Photos from the image-classification dataset "classification" in the GitHub repository jshankarc/A-Smartphone-Assistance-for-Blind-Visually-Impaired-using-Deep-Learning. Its 3 classes are: center, left, right.

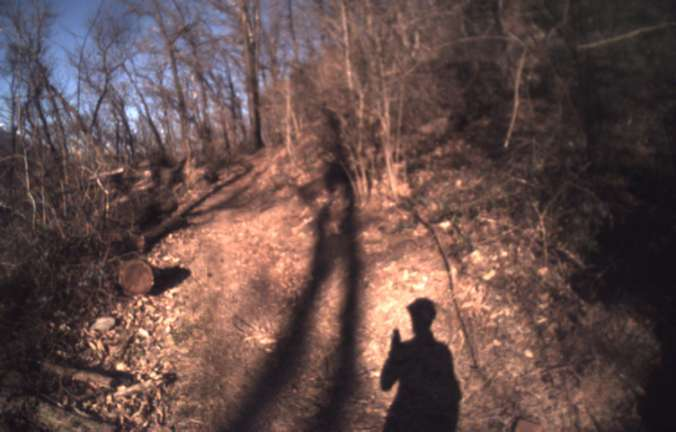
Label: center

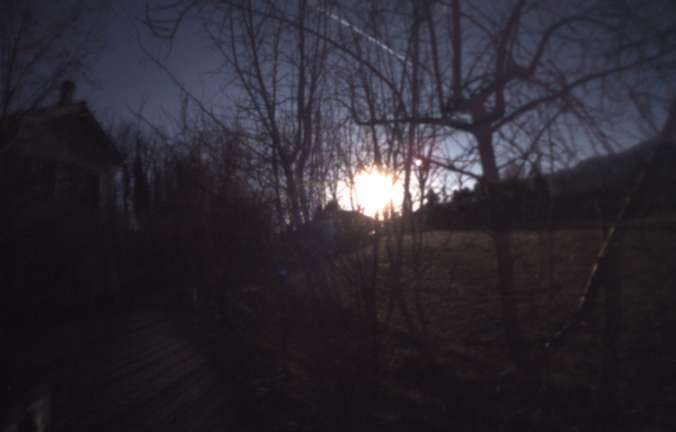
Label: right

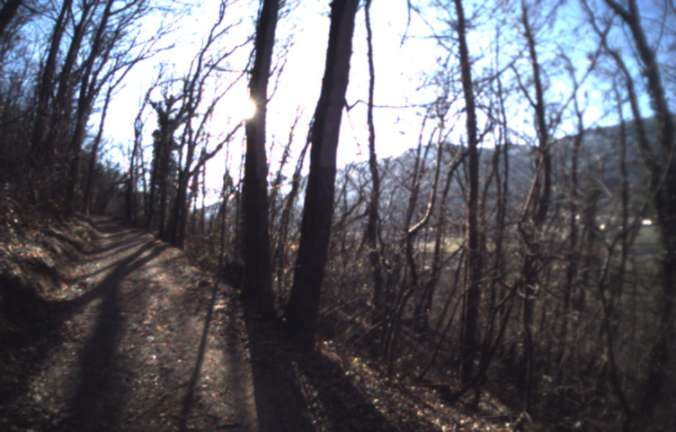
Label: right

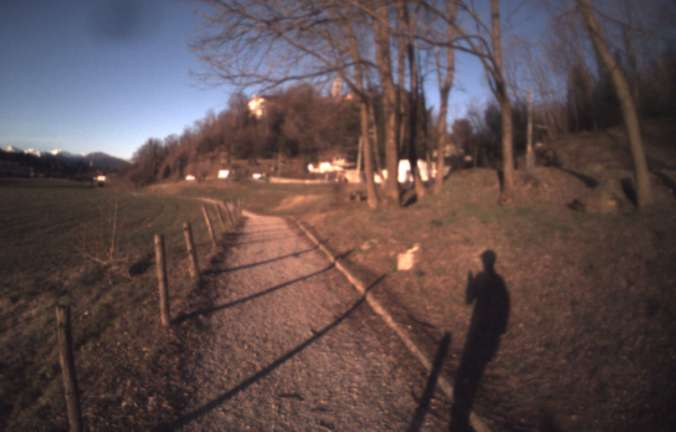
Label: center

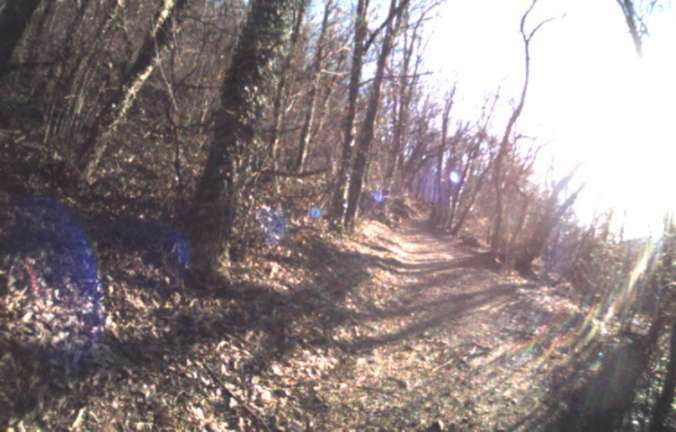
Label: left

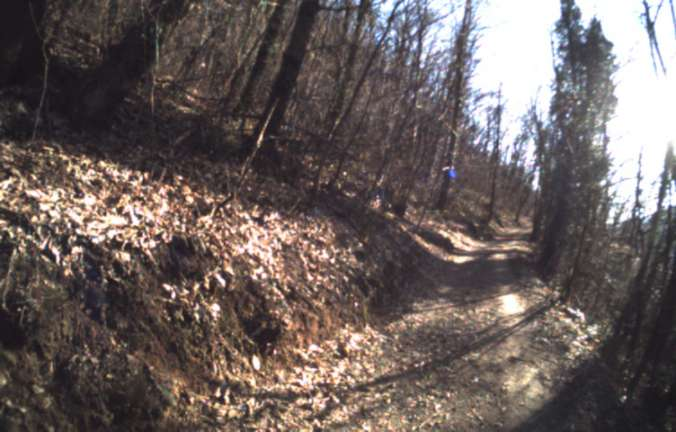
Label: left
